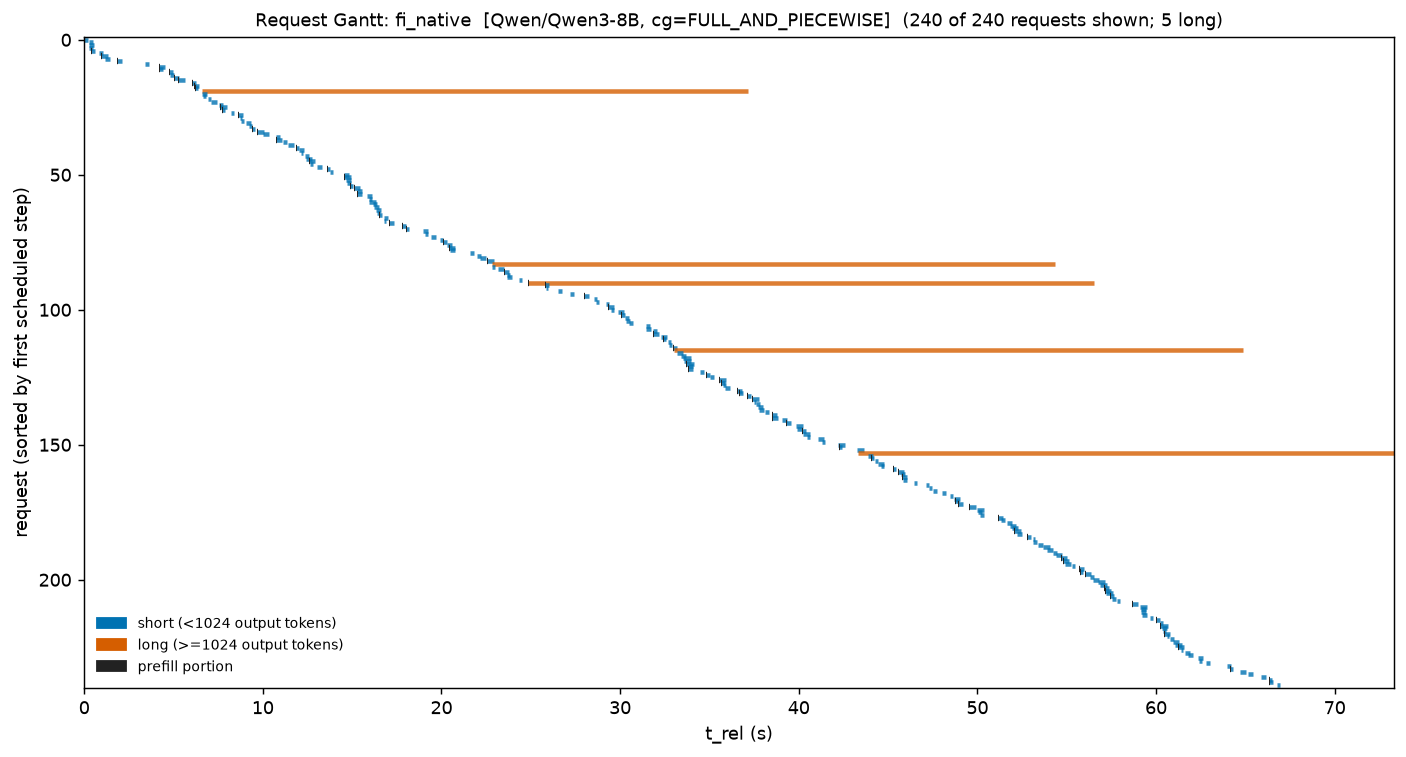

The file beside this chart, header and first rows:
req_id, t_start, t_stop, cls, prompt, t_prefill_end
cmpl-bench-f6c30971-0-0-bf1cf7f9, 0.0, 0.2268, short, 512, 0.01527
cmpl-bench-f6c30971-1-0-89ba9273, 0.2504, 0.4933, short, 512, 0.2879
cmpl-bench-f6c30971-2-0-bb68eca2, 0.2504, 0.5309, short, 512, 0.2879
cmpl-bench-f6c30971-3-0-b8ef9b85, 0.2504, 0.4863, short, 512, 0.2879
cmpl-bench-f6c30971-4-0-abc536b1, 0.3913, 0.5801, short, 512, 0.4194
cmpl-bench-f6c30971-5-0-8c8e5f7e, 0.8018, 1.057, short, 512, 0.8166
cmpl-bench-f6c30971-6-0-88ec627d, 0.9648, 1.332, short, 512, 0.9852
cmpl-bench-f6c30971-7-0-b12d3aa8, 1.155, 1.423, short, 512, 1.175
cmpl-bench-f6c30971-8-0-9c786f34, 1.857, 2.115, short, 512, 1.872
cmpl-bench-f6c30971-9-0-bb2767cb, 3.383, 3.637, short, 512, 3.398
cmpl-bench-f6c30971-10-0-8d17365a, 4.208, 4.537, short, 512, 4.233
cmpl-bench-f6c30971-11-0-98fac86a, 4.208, 4.418, short, 512, 4.233
cmpl-bench-f6c30971-12-0-b2c4e92a, 4.766, 4.985, short, 512, 4.78
cmpl-bench-f6c30971-13-0-ae2741b0, 4.782, 5.034, short, 512, 4.801
cmpl-bench-f6c30971-14-0-a8c61fc3, 5.044, 5.297, short, 512, 5.058
cmpl-bench-f6c30971-15-0-af40c839, 5.262, 5.631, short, 512, 5.282
cmpl-bench-f6c30971-16-0-a878b36b, 6.057, 6.244, short, 512, 6.072
cmpl-bench-f6c30971-17-0-a656501f, 6.153, 6.401, short, 512, 6.176
cmpl-bench-f6c30971-18-0-a1728f39, 6.22, 6.394, short, 512, 6.244
cmpl-bench-f6c30971-19-0-ba4168e4, 6.589, 37.17, long, 512, 6.604
cmpl-bench-f6c30971-20-0-ab572efe, 6.599, 6.885, short, 512, 6.622
cmpl-bench-f6c30971-21-0-8dbedc84, 6.646, 6.792, short, 512, 6.668
cmpl-bench-f6c30971-22-0-9ce476e0, 6.904, 7.084, short, 512, 6.934
cmpl-bench-f6c30971-23-0-8e8fd4dc, 7.091, 7.422, short, 512, 7.113
cmpl-bench-f6c30971-24-0-99372818, 7.521, 7.781, short, 512, 7.541
cmpl-bench-f6c30971-25-0-8a475ab2, 7.627, 7.995, short, 512, 7.649
cmpl-bench-f6c30971-26-0-b5c91563, 7.729, 7.881, short, 512, 7.75
cmpl-bench-f6c30971-27-0-9230ebff, 8.192, 8.378, short, 512, 8.214
cmpl-bench-f6c30971-28-0-ba3222d8, 8.625, 8.91, short, 512, 8.647
cmpl-bench-f6c30971-29-0-845d00c3, 8.704, 8.846, short, 512, 8.724
cmpl-bench-f6c30971-30-0-97521b43, 8.754, 8.967, short, 512, 8.774
cmpl-bench-f6c30971-31-0-86245bd1, 9.065, 9.315, short, 512, 9.085
cmpl-bench-f6c30971-32-0-a9363c09, 9.2, 9.379, short, 512, 9.22
cmpl-bench-f6c30971-33-0-99f0593b, 9.407, 9.578, short, 512, 9.429
cmpl-bench-f6c30971-34-0-bd38d2fa, 9.683, 10.04, short, 512, 9.705
cmpl-bench-f6c30971-35-0-8096d395, 9.983, 10.34, short, 512, 10
cmpl-bench-f6c30971-36-0-81c2b918, 10.72, 10.97, short, 512, 10.74
cmpl-bench-f6c30971-37-0-ae802b30, 10.76, 11.09, short, 512, 10.78
cmpl-bench-f6c30971-38-0-884bea78, 11.13, 11.37, short, 512, 11.15
cmpl-bench-f6c30971-39-0-bf95050a, 11.4, 11.75, short, 512, 11.42
cmpl-bench-f6c30971-40-0-83ea266d, 11.87, 12.01, short, 512, 11.89
cmpl-bench-f6c30971-41-0-9ecf38c3, 12.02, 12.3, short, 512, 12.04
cmpl-bench-f6c30971-42-0-b7137c13, 12.14, 12.27, short, 512, 12.16
cmpl-bench-f6c30971-43-0-90543d11, 12.34, 12.61, short, 512, 12.36
cmpl-bench-f6c30971-44-0-b31fea63, 12.41, 12.77, short, 512, 12.43
cmpl-bench-f6c30971-45-0-a1871318, 12.61, 12.94, short, 512, 12.63
cmpl-bench-f6c30971-46-0-8c275c51, 12.64, 12.81, short, 512, 12.66
cmpl-bench-f6c30971-47-0-804844a1, 13.04, 13.31, short, 512, 13.06
cmpl-bench-f6c30971-48-0-93abb6fd, 13.61, 13.78, short, 512, 13.63
cmpl-bench-f6c30971-49-0-b53c265b, 13.75, 13.93, short, 512, 13.77
cmpl-bench-f6c30971-50-0-8111fce8, 14.54, 14.81, short, 512, 14.56
cmpl-bench-f6c30971-51-0-be606698, 14.56, 14.94, short, 512, 14.58
cmpl-bench-f6c30971-52-0-ab10e605, 14.64, 14.95, short, 512, 14.66
cmpl-bench-f6c30971-53-0-85717b38, 14.71, 14.95, short, 512, 14.73
cmpl-bench-f6c30971-54-0-8cf4735d, 14.9, 15.07, short, 512, 14.92
cmpl-bench-f6c30971-55-0-95608bb5, 15.13, 15.46, short, 512, 15.15
cmpl-bench-f6c30971-56-0-8b642ea5, 15.27, 15.55, short, 512, 15.29
cmpl-bench-f6c30971-57-0-96540cdd, 15.3, 15.54, short, 512, 15.32
cmpl-bench-f6c30971-58-0-81b698f4, 15.81, 16.12, short, 512, 15.83
cmpl-bench-f6c30971-59-0-87abe844, 15.92, 16.11, short, 512, 15.94
... 180 more rows
